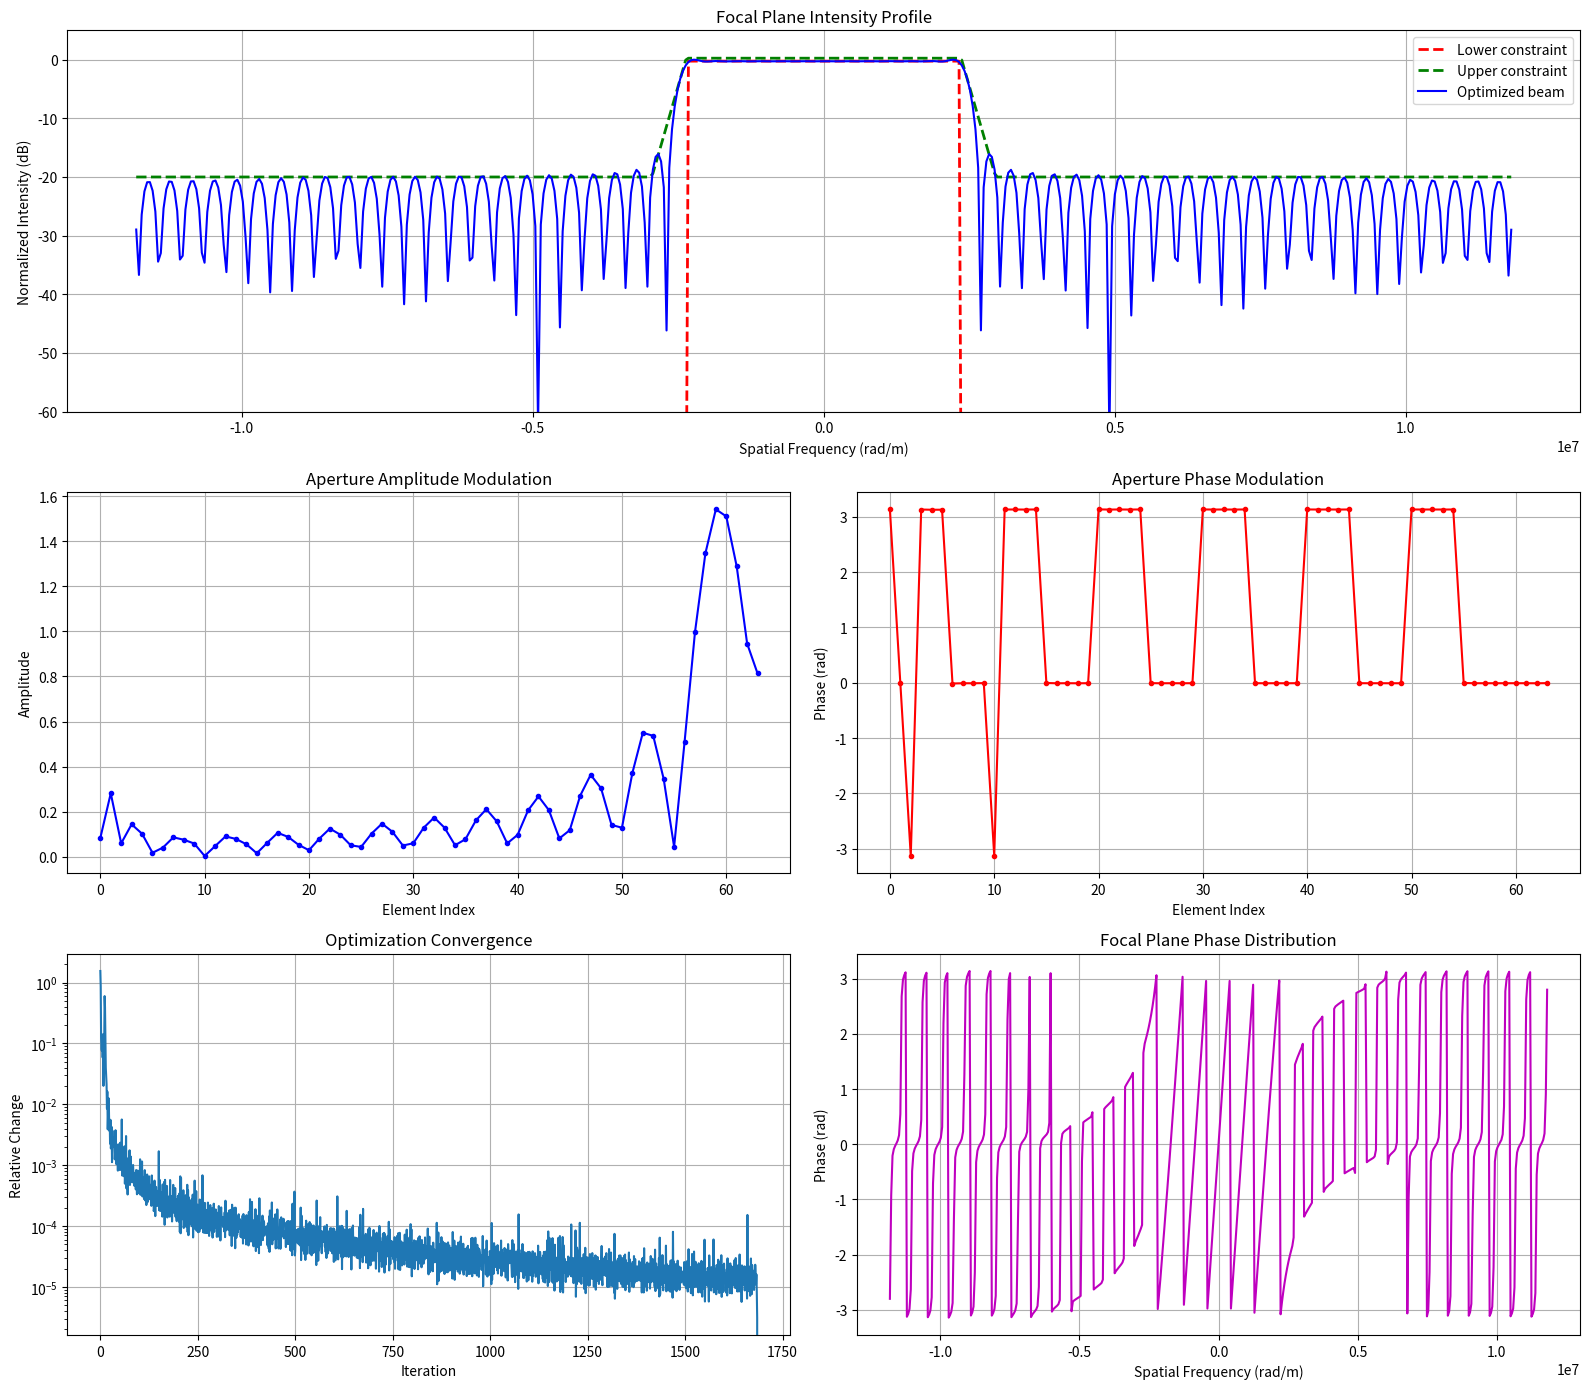

Python code for this plot:
import numpy as np
import matplotlib.pyplot as plt

from scipy.optimize import minimize

class LaserBeamShaper:
    def __init__(self, Dx, spatial_freq, n_elements, intensity_lb, intensity_ub, inner=4):
        """
        Laser beam shaping using iterative projections (POCS algorithm)

        Parameters:
        spatial_freq      : Spatial frequency domain (1D array) [rad/m]
        n_elements        : Number of phase control elements
        intensity_lb      : Lower intensity bound (amplitude) at focal plane
        intensity_ub      : Upper intensity bound (amplitude) at focal plane
        """
        self.k        = spatial_freq  # Spatial frequencies
        self.M        = n_elements    # Number of control elements
        self.lb       = intensity_lb  # Lower amplitude constraint in the focal plane
        self.ub       = intensity_ub  # Upper amplitude constraint in the focal plane
        self.Dx       = Dx

        self.inner    = inner

        self.n = np.arange(self.M) - self.M//2
        self.A = (1/np.sqrt(self.M)) * np.exp(1j * np.outer(self.k, self.n*self.Dx))

    def apply_intensity_constraints(self, focal_field):
        """Enforce intensity constraints in focal plane while preserving phase"""
        amplitude       = np.abs(focal_field)
        phase           = np.exp(1j * np.angle(focal_field))

        # Apply constraints
        constrained_amp = np.clip(amplitude, self.lb, self.ub)

        return constrained_amp * phase

    def compute_focal_field(self, aperture_field):
        """Compute focal plane field from aperture field (direct propagation - the focal plane is in the far-field)"""
        return self.A @ aperture_field

    def compute_aperture_field(self, aperture_field, constrained_focal):
        """Compute aperture field from focal field (inverse propagation - the focal plane is in the far-field)"""

        def objective(x):
          Cmplx             = x[:self.M] + 1j*x[self.M:]
          S                 = self.A @ Cmplx
          return np.sum(np.abs(np.abs(S)**2 - np.abs(self.Sp)**2)**2)

        def gradient(x):
          Cmplx             = x[:self.M] + 1j*x[self.M:]
          S                 = self.A @ Cmplx
          resid             = (np.abs(S)**2 - np.abs(self.Sp)**2)
          grad_complex      = self.A.conj().T @ (S * resid)
          return np.hstack([grad_complex.real, grad_complex.imag])

        self.Sp   = constrained_focal
        x0        = np.hstack([aperture_field.real, aperture_field.imag])
        res       = minimize(fun=objective, x0=x0, jac=gradient, method='BFGS', options={'disp': True, 'verbose': 2, 'maxiter': self.inner})

        x_opt     = res.x
        return x_opt[:self.M] + 1j * x_opt[self.M:]

    def optimize_beam(self, max_iter=5000, tol=1e-12, verbose=True):
        """Run POCS optimization for beam shaping"""
        # Initialize with lower intensity constraint
        aperture_field  = np.ones_like(np.linalg.pinv(self.A) @ self.lb)
        focal_field     = self.compute_focal_field(aperture_field)

        # Normalize to focal plane maximum
        norm_factor     = np.max(np.abs(focal_field))
        aperture_field  /= norm_factor
        focal_field     /= norm_factor

        err_history = []
        for iter in range(max_iter):
            # Store current state
            prev_field        = np.copy(aperture_field)

            # Apply focal plane constraints
            constrained_focal = self.apply_intensity_constraints(focal_field)

            # Propagate back to aperture
            aperture_field    = self.compute_aperture_field(aperture_field, constrained_focal)

            # Apply aperture support constraint
            #aperture_field    *= self.support

            # Propagate to focal plane
            focal_field       = self.compute_focal_field(aperture_field)

            # Normalize
            focal_field       /= np.max(np.abs(focal_field))

            # Calculate convergence metric
            delta             = np.linalg.norm(aperture_field - prev_field) / np.linalg.norm(prev_field)
            err_history.append(delta)

            if verbose and (iter % 500 == 0):
                print(f"Iteration {iter}: Δ = {delta:.3e}")

            if delta < tol:
                if verbose:
                    print(f"Converged after {iter} iterations")
                break

        self.aperture_field = aperture_field
        self.focal_field    = focal_field
        self.error_history  = np.array(err_history)
        return aperture_field, focal_field, err_history

    def visualize_results(self):
        """Generate comprehensive beam shaping diagnostics"""
        # Create figure grid
        fig = plt.figure(figsize=(16, 14))
        gs = fig.add_gridspec(3, 2)

        # Focal plane intensity comparison
        ax1 = fig.add_subplot(gs[0, :])
        focal_intensity = np.abs(self.focal_field)**2
        focal_db = 10 * np.log10(focal_intensity / np.max(focal_intensity))
        ax1.plot(self.k, 20 * np.log10(self.lb), 'r--', lw=2, label='Lower constraint')
        ax1.plot(self.k, 20 * np.log10(self.ub), 'g--', lw=2, label='Upper constraint')
        ax1.plot(self.k, focal_db, 'b-', label='Optimized beam')
        ax1.set_xlabel('Spatial Frequency (rad/m)')
        ax1.set_ylabel('Normalized Intensity (dB)')
        ax1.set_title('Focal Plane Intensity Profile')
        ax1.legend()
        ax1.grid(True)
        ax1.set_ylim(-60, 5)

        # Aperture modulation
        ax2 = fig.add_subplot(gs[1, 0])
        ax2.plot(np.abs(self.aperture_field), 'b.-', label='Amplitude')
        ax2.set_xlabel('Element Index')
        ax2.set_ylabel('Amplitude')
        ax2.set_title('Aperture Amplitude Modulation')
        ax2.grid(True)

        ax3 = fig.add_subplot(gs[1, 1])
        ax3.plot(np.angle(self.aperture_field), 'r.-', label='Phase')
        ax3.set_xlabel('Element Index')
        ax3.set_ylabel('Phase (rad)')
        ax3.set_title('Aperture Phase Modulation')
        ax3.grid(True)

        # Convergence history
        ax4 = fig.add_subplot(gs[2, 0])
        ax4.semilogy(self.error_history)
        ax4.set_xlabel('Iteration')
        ax4.set_ylabel('Relative Change')
        ax4.set_title('Optimization Convergence')
        ax4.grid(True)

        # Focal plane phase
        ax5 = fig.add_subplot(gs[2, 1])
        ax5.plot(self.k, np.angle(self.focal_field), 'm-')
        ax5.set_xlabel('Spatial Frequency (rad/m)')
        ax5.set_ylabel('Phase (rad)')
        ax5.set_title('Focal Plane Phase Distribution')
        ax5.grid(True)

        plt.tight_layout()
        plt.show()

# ======================
# Example: Laser Shaping
# ======================
if __name__ == "__main__":
    # Optical system parameters
    WAVELENGTH        = 532e-9    # Green laser (532 nm)
    N_ELEMENTS        = 64        # Phase control elements
    APERTURE_SIZE     = (N_ELEMENTS - 1) * WAVELENGTH / 2. # --- lambda/2 spaced elements

    # Spatial frequency domain (k-space)
    k_max             = 2*np.pi / WAVELENGTH
    ovs               = 4         # Oversampling as compared to square amplitude
    k                 = np.linspace(-k_max, k_max, 2 * ovs * (N_ELEMENTS - 1))

    # Create top-hat intensity profile with controlled sidelobes
    main_lobe_width   = k_max / 5  # Desired main lobe width
    transition_width  = k_max / 20

    # --- dB specs
    main_ripple_db    = 0.25    # ±0.25 dB in main lobe
    ub_outside_db     = -20.0   # –20 dB floor outside
    lb_floor_db       = -100.0  # –100 dB floor everywhere else

    # convert to linear
    main_hi_lin       = 10**( main_ripple_db / 20)
    main_lo_lin       = 10**(-main_ripple_db / 20)
    ub_outside_lin    = 10**(ub_outside_db   / 20)
    lb_floor_lin      = 10**(lb_floor_db     / 20)

    # allocate masks
    intensity_lb      = lb_floor_lin    * np.ones_like(k)
    intensity_ub      = ub_outside_lin  * np.ones_like(k)

    # main‐lobe region
    main = np.abs(k) < main_lobe_width
    intensity_lb[main] = main_lo_lin
    intensity_ub[main] = main_hi_lin

    # transition band: |k| ∈ [main_lobe_width, main_lobe_width+transition_width]
    t = (np.abs(k) - main_lobe_width) / transition_width
    t = np.clip(t, 0, 1)

    # only upper mask transitions
    ub_db = main_ripple_db + (ub_outside_db - main_ripple_db) * t
    ub_lin = 10**(ub_db/20)

    in_trans = (t > 0) & (t < 1)
    intensity_ub[in_trans] = ub_lin[in_trans]

    #plt.plot(intensity_lb)
    #plt.show()

    # Create and run beam shaper
    shaper = LaserBeamShaper(Dx = APERTURE_SIZE / N_ELEMENTS, spatial_freq = k, n_elements = N_ELEMENTS, intensity_lb = intensity_lb, intensity_ub = intensity_ub, inner = 4)

    # Run optimization
    aperture_field, focal_field, errors = shaper.optimize_beam(max_iter = 5000, tol = 1e-14, verbose = True)

    # Visualize results
    shaper.visualize_results()

    # Additional diagnostics
    print("\nBeam shaping metrics:")
    print(f"Main lobe uniformity: {np.std(np.abs(focal_field[main])):.4f}")
    print(f"Peak sidelobe level: {10*np.log10(np.max(np.abs(focal_field[~main])**2)):.1f} dB")